Run: headless pygame with SDL's dummy video driver; simulated clock (each Clock.tick advances the game by its frame time, no real sleeping); random seed 0; keys injected as events and as key.get_pressed() state; no mouse input.
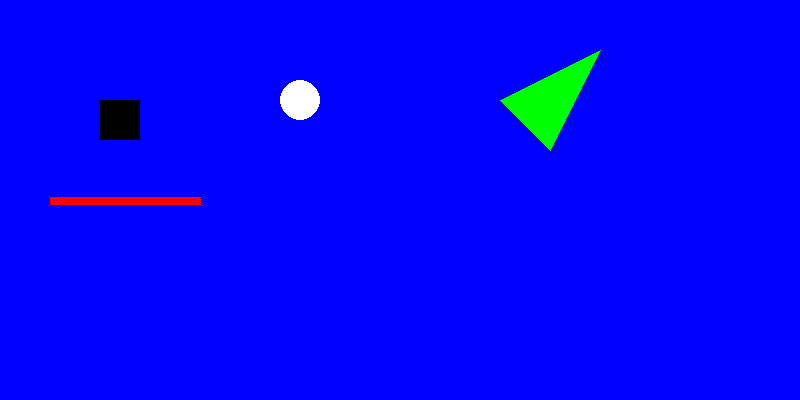
Frame 1 of 4 · flips 1–60 · no input
Frame 2 of 4 · flips 61–180 · tapped SPACE, RETURN · held RIGHT (→), D · screen unchanged from frame 1, image omitted
Frame 3 of 4 · flips 181–300 · held DOWN (↓), S · screen unchanged from frame 2, image omitted
Frame 4 of 4 · flips 301–420 · held LEFT (←), A, UP (↑), W · screen unchanged from frame 3, image omitted

The pygame program that drew these frames:

import pygame,sys
pygame.init()

#colores
negro=(0,0,0)
blanco=(255,255,255)
rojo=(255,0,0)
verde=(0,255,0)
azul=(0,0,255)

tamanio=(800,400)
ventanita=pygame.display.set_mode(tamanio)

while True:
    for i in pygame.event.get():
        print(i)
        if i.type == pygame.QUIT:
            sys.exit()

    ventanita.fill(azul)
    pygame.draw.line(ventanita,rojo,[50,200], [200,200], 8)
    pygame.draw.rect(ventanita,negro,(100,100,40,40))
    pygame.draw.circle(ventanita,blanco,(300,100),20)
    pygame.draw.polygon(ventanita,verde,[(500,100),(550,150),(600,50)])

    pygame.display.flip()
